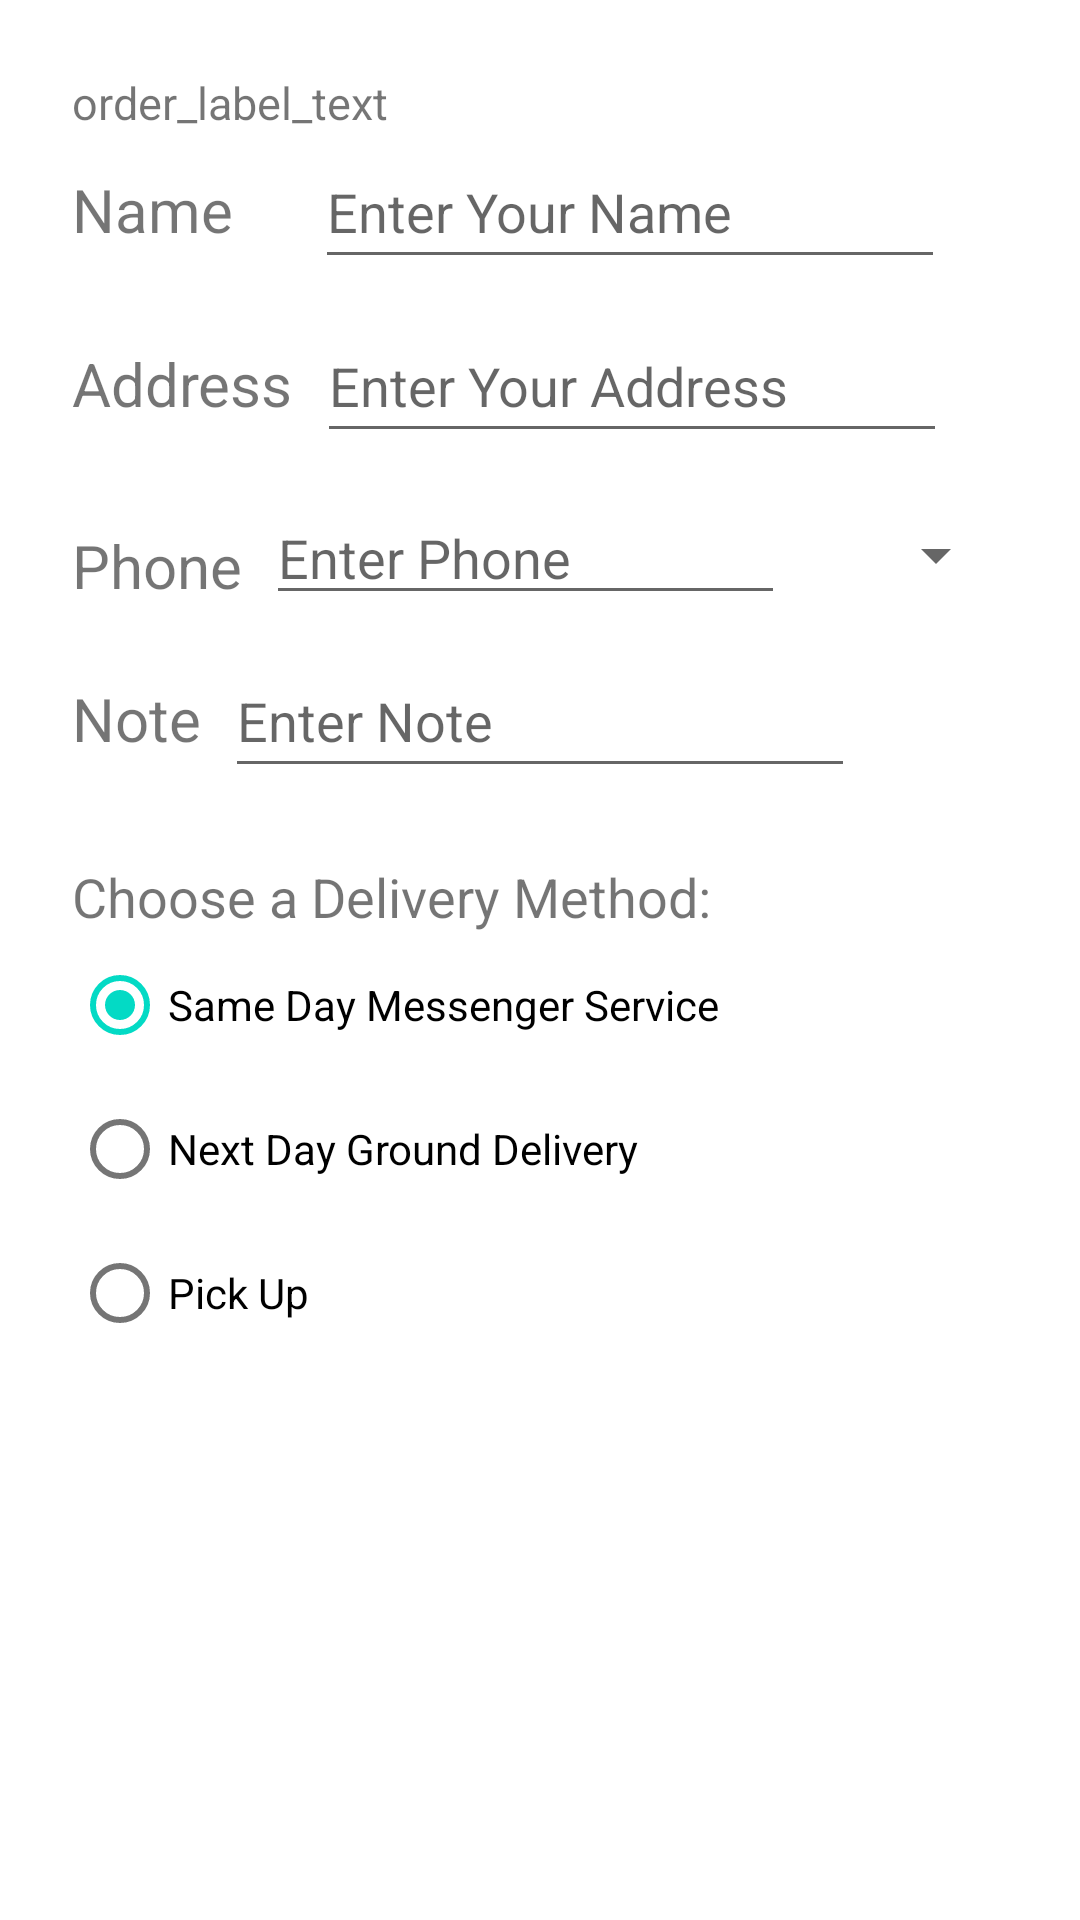

Android layout source for this screen:
<!-- AndroidManifest.xml: application theme Theme.Practical_7 -->
<!-- res/layout/activity_order.xml -->
<?xml version="1.0" encoding="utf-8"?>
<androidx.constraintlayout.widget.ConstraintLayout xmlns:android="http://schemas.android.com/apk/res/android"
    xmlns:app="http://schemas.android.com/apk/res-auto"
    xmlns:tools="http://schemas.android.com/tools"
    android:layout_width="match_parent"
    android:layout_height="match_parent"
    tools:context=".OrderActivity">

    <TextView
        android:id="@+id/order_textView"
        android:layout_width="0dp"
        android:layout_height="wrap_content"
        android:layout_marginStart="24dp"
        android:layout_marginTop="24dp"
        android:layout_marginEnd="24dp"
        android:text="@string/order_label_text"
        android:textSize="15sp"
        app:layout_constraintEnd_toEndOf="parent"
        app:layout_constraintStart_toStartOf="parent"
        app:layout_constraintTop_toTopOf="parent" />

    <TextView
        android:id="@+id/name_label"
        android:layout_width="73dp"
        android:layout_height="34dp"
        android:layout_marginStart="24dp"
        android:layout_marginTop="12dp"
        android:text="@string/name"
        android:textSize="20sp"
        app:layout_constraintStart_toStartOf="parent"
        app:layout_constraintTop_toBottomOf="@+id/order_textView" />

    <EditText
        android:id="@+id/name_text"
        android:layout_width="wrap_content"
        android:layout_height="wrap_content"
        android:layout_marginStart="8dp"
        android:ems="10"
        android:hint="@string/enter_your_name"
        android:importantForAutofill="no"
        android:inputType="textPersonName"
        android:minHeight="48dp"
        app:layout_constraintBaseline_toBaselineOf="@+id/name_label"
        app:layout_constraintStart_toEndOf="@+id/name_label"
        tools:ignore="TextContrastCheck" />

    <TextView
        android:id="@+id/address_label"
        android:layout_width="wrap_content"
        android:layout_height="wrap_content"
        android:layout_marginStart="24dp"
        android:layout_marginTop="24dp"
        android:text="@string/address_text"
        android:textSize="20sp"
        app:layout_constraintStart_toStartOf="parent"
        app:layout_constraintTop_toBottomOf="@+id/name_label"
        tools:ignore="HardcodedText" />

    <EditText
        android:id="@+id/address_text"
        android:layout_width="wrap_content"
        android:layout_height="wrap_content"
        android:layout_marginStart="8dp"
        android:ems="10"
        android:hint="@string/enter_your_address"
        android:inputType="textMultiLine"
        android:minHeight="48dp"
        app:layout_constraintBaseline_toBaselineOf="@+id/address_label"
        app:layout_constraintStart_toEndOf="@+id/address_label"
        tools:ignore="TextContrastCheck"
        android:importantForAutofill="no" />

    <TextView
        android:id="@+id/phone_label"
        android:layout_width="wrap_content"
        android:layout_height="wrap_content"
        android:layout_marginStart="24dp"
        android:layout_marginTop="24dp"
        android:text="@string/phone"
        android:textSize="20sp"
        app:layout_constraintStart_toStartOf="parent"
        app:layout_constraintTop_toBottomOf="@+id/address_text" />

    <EditText
        android:id="@+id/phone_text"
        android:layout_width="173dp"
        android:layout_height="38dp"
        android:layout_marginStart="8dp"
        android:ems="10"
        android:hint="@string/enter_your_phone_number"
        android:importantForAutofill="no"
        android:inputType="phone"
        app:layout_constraintBaseline_toBaselineOf="@+id/phone_label"
        app:layout_constraintStart_toEndOf="@+id/phone_label"
        tools:ignore="TextContrastCheck,TouchTargetSizeCheck" />

    <TextView
        android:id="@+id/note_label"
        android:layout_width="wrap_content"
        android:layout_height="wrap_content"
        android:layout_marginStart="24dp"
        android:layout_marginTop="24dp"
        android:text="@string/note"
        android:textSize="20sp"
        app:layout_constraintStart_toStartOf="parent"
        app:layout_constraintTop_toBottomOf="@+id/phone_label" />

    <EditText
        android:id="@+id/note_text"
        android:layout_width="wrap_content"
        android:layout_height="wrap_content"
        android:layout_marginStart="8dp"
        android:ems="10"
        android:hint="@string/enter_note"
        android:inputType="textCapSentences|textMultiLine"
        android:minHeight="48dp"
        app:layout_constraintBaseline_toBaselineOf="@+id/note_label"
        app:layout_constraintStart_toEndOf="@+id/note_label"
        tools:ignore="TextContrastCheck"
        android:importantForAutofill="no" />

    <TextView
        android:id="@+id/delivery_label"
        android:layout_width="wrap_content"
        android:layout_height="wrap_content"
        android:layout_marginStart="24dp"
        android:layout_marginTop="24dp"
        android:text="@string/choose_a_delivery_method"
        android:textSize="18sp"
        app:layout_constraintStart_toStartOf="parent"
        app:layout_constraintTop_toBottomOf="@+id/note_text" />

    <RadioGroup
        android:layout_width="wrap_content"
        android:layout_height="wrap_content"
        android:layout_marginStart="24dp"
        android:orientation="vertical"
        app:layout_constraintStart_toStartOf="parent"
        app:layout_constraintTop_toBottomOf="@id/delivery_label">

        <RadioButton
            android:id="@+id/sameday"
            android:layout_width="wrap_content"
            android:layout_height="wrap_content"
            android:checked="true"
            android:onClick="onRadioButtonClicked"
            android:text="@string/same_day_messenger_service"
            tools:ignore="UsingOnClickInXml" />

        <RadioButton
            android:id="@+id/nextday"
            android:layout_width="wrap_content"
            android:layout_height="wrap_content"
            android:onClick="onRadioButtonClicked"
            android:text="@string/next_day_ground_delivery"
            tools:ignore="UsingOnClickInXml" />

        <RadioButton
            android:id="@+id/pickup"
            android:layout_width="wrap_content"
            android:layout_height="wrap_content"
            android:onClick="onRadioButtonClicked"
            android:text="@string/pick_up"
            tools:ignore="UsingOnClickInXml" />
    </RadioGroup>

    <Spinner
        android:id="@+id/label_spinner"
        android:layout_width="105dp"
        android:layout_height="36dp"
        android:layout_marginStart="8dp"
        android:layout_marginTop="16dp"
        android:layout_marginEnd="24dp"
        android:minHeight="48dp"
        app:layout_constraintEnd_toEndOf="parent"
        app:layout_constraintHorizontal_bias="1.0"
        app:layout_constraintStart_toEndOf="@+id/phone_text"
        app:layout_constraintTop_toBottomOf="@+id/address_text"
        tools:ignore="TouchTargetSizeCheck,SpeakableTextPresentCheck" />

</androidx.constraintlayout.widget.ConstraintLayout>
<!-- resources referenced by this layout -->
<resources>
  <string name="address_text">Address</string>
  <string name="choose_a_delivery_method">Choose a Delivery Method:</string>
  <string name="enter_note">Enter Note</string>
  <string name="enter_your_address">Enter Your Address</string>
  <string name="enter_your_name">Enter Your Name</string>
  <string name="enter_your_phone_number">Enter Phone</string>
  <string name="name">Name</string>
  <string name="next_day_ground_delivery">Next Day Ground Delivery</string>
  <string name="note">Note</string>
  <string name="order_label_text">order_label_text</string>
  <string name="phone">Phone</string>
  <string name="pick_up">Pick Up</string>
  <string name="same_day_messenger_service">Same Day Messenger Service</string>
  <style name="Theme.Practical_7" parent="Theme.MaterialComponents.DayNight.DarkActionBar">
          
          <item name="colorPrimary">@color/purple_500</item>
          <item name="colorPrimaryVariant">@color/purple_700</item>
          <item name="colorOnPrimary">@color/white</item>
          
          <item name="colorSecondary">@color/teal_200</item>
          <item name="colorSecondaryVariant">@color/teal_700</item>
          <item name="colorOnSecondary">@color/black</item>
          
          <item name="android:statusBarColor" tools:targetApi="l">?attr/colorPrimaryVariant</item>
          
      </style>
  <!-- not gathered from this repository: default colours our renderer supplied (Android Studio template values) -->
  <color name="purple_500">#FF6200EE</color>
  <color name="purple_700">#FF3700B3</color>
  <color name="teal_200">#FF03DAC5</color>
  <color name="teal_700">#FF018786</color>
  <color name="black">#FF000000</color>
  <color name="white">#FFFFFFFF</color>
</resources>
